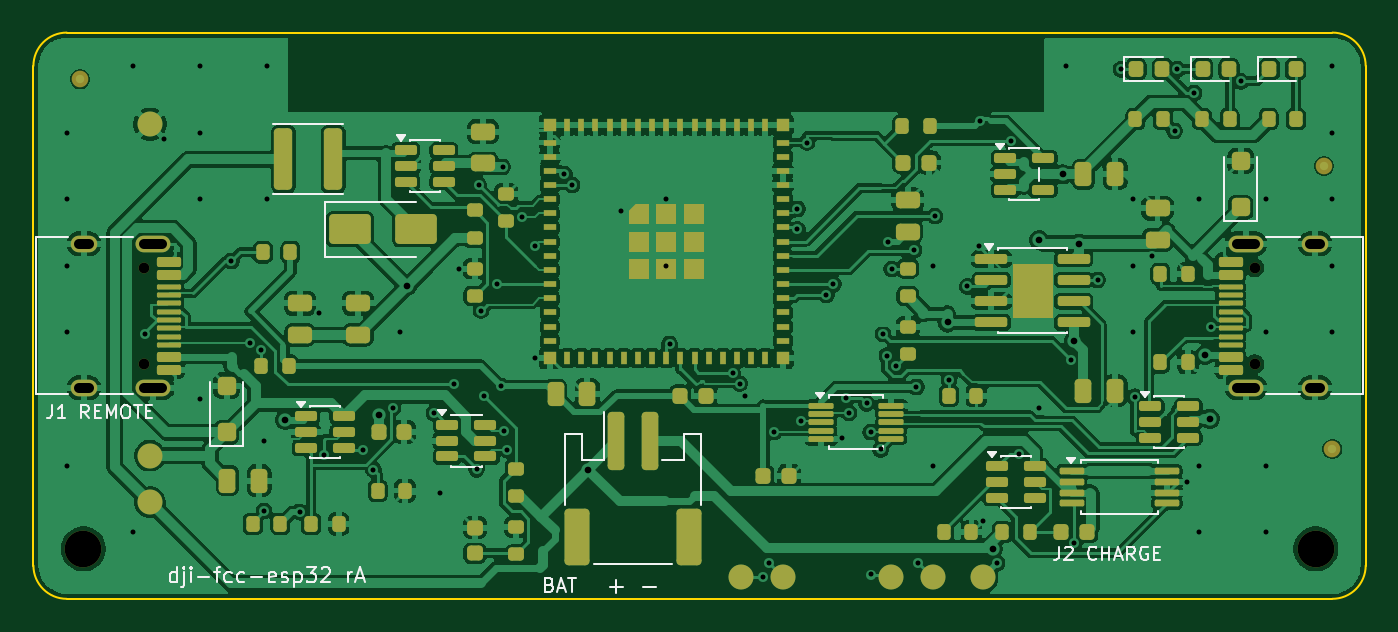
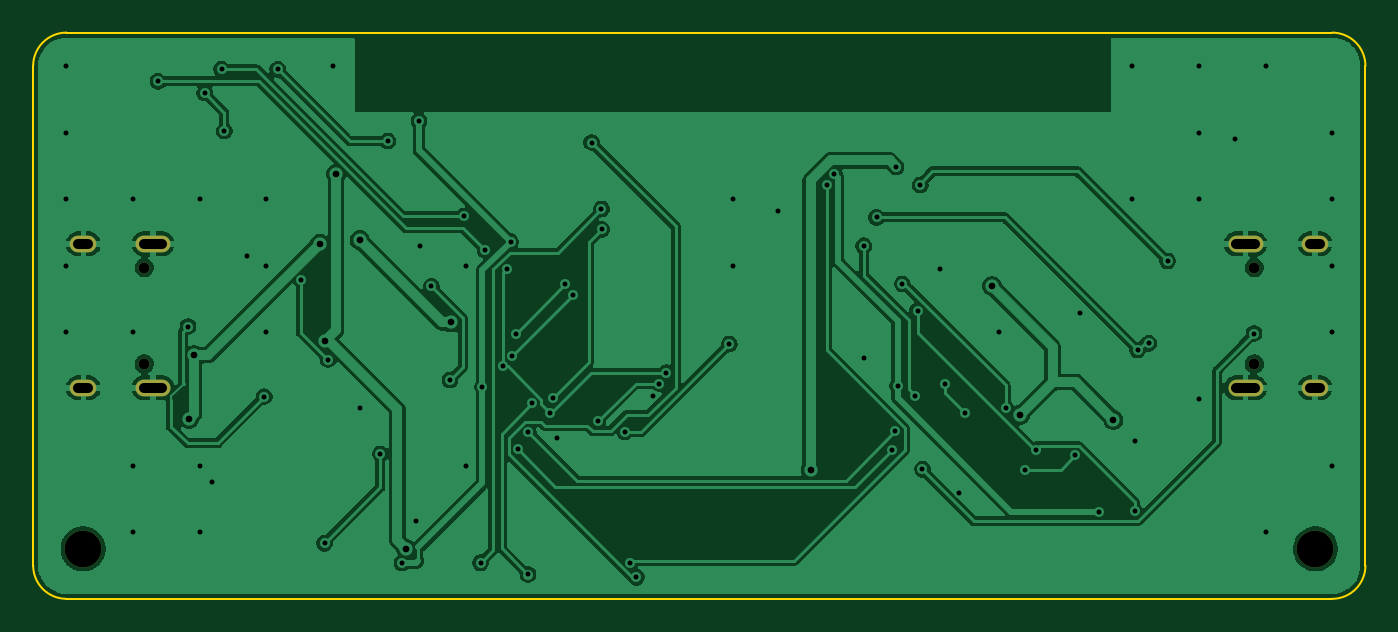
Circuit board: 11 layer files. Board 80.0 x 34.0 mm.
- bottom_copper: dji-fcc-B_Cu.gbl (90437 bytes)
- bottom_mask: dji-fcc-B_Mask.gbs (1008 bytes)
- paste: dji-fcc-B_Paste.gbp (452 bytes)
- bottom_silk: dji-fcc-B_Silkscreen.gbo (453 bytes)
- outline: dji-fcc-Edge_Cuts.gm1 (900 bytes)
- top_copper: dji-fcc-F_Cu.gtl (289797 bytes)
- top_mask: dji-fcc-F_Mask.gts (13044 bytes)
- paste: dji-fcc-F_Paste.gtp (12120 bytes)
- top_silk: dji-fcc-F_Silkscreen.gto (19865 bytes)
- drill: dji-fcc-NPTH.drl (469 bytes)
- drill: dji-fcc-PTH.drl (2533 bytes)

=== bottom_copper: dji-fcc-B_Cu.gbl (90437 bytes, source omitted) ===
=== bottom_mask: dji-fcc-B_Mask.gbs ===
%TF.GenerationSoftware,KiCad,Pcbnew,10.0.6*%
%TF.CreationDate,2026-10-11T12:31:54+02:00*%
%TF.ProjectId,dji-fcc,646a692d-6663-4632-9e6b-696361645f70,rev?*%
%TF.SameCoordinates,Original*%
%TF.FileFunction,Soldermask,Bot*%
%TF.FilePolarity,Negative*%
%FSLAX46Y46*%
G04 Gerber Fmt 4.6, Leading zero omitted, Abs format (unit mm)*
G04 Created by KiCad (PCBNEW 10.0.6) date 2026-10-11 12:31:54*
%MOMM*%
%LPD*%
G01*
G04 APERTURE LIST*
%ADD10C,2.200000*%
%ADD11C,0.650000*%
%ADD12O,2.100000X1.000000*%
%ADD13O,1.600000X1.000000*%
G04 APERTURE END LIST*
D10*
%TO.C,H1*%
X77000000Y-31000000D03*
%TD*%
D11*
%TO.C,J1*%
X6670000Y-14110000D03*
X6670000Y-19890000D03*
D12*
X7200000Y-12680000D03*
D13*
X3020000Y-12680000D03*
D12*
X7200000Y-21320000D03*
D13*
X3020000Y-21320000D03*
%TD*%
D10*
%TO.C,H2*%
X3000000Y-31000000D03*
%TD*%
D11*
%TO.C,J2*%
X73330000Y-19890000D03*
X73330000Y-14110000D03*
D12*
X72800000Y-21320000D03*
D13*
X76980000Y-21320000D03*
D12*
X72800000Y-12680000D03*
D13*
X76980000Y-12680000D03*
%TD*%
M02*

=== paste: dji-fcc-B_Paste.gbp ===
%TF.GenerationSoftware,KiCad,Pcbnew,10.0.6*%
%TF.CreationDate,2026-10-11T12:31:54+02:00*%
%TF.ProjectId,dji-fcc,646a692d-6663-4632-9e6b-696361645f70,rev?*%
%TF.SameCoordinates,Original*%
%TF.FileFunction,Paste,Bot*%
%TF.FilePolarity,Positive*%
%FSLAX46Y46*%
G04 Gerber Fmt 4.6, Leading zero omitted, Abs format (unit mm)*
G04 Created by KiCad (PCBNEW 10.0.6) date 2026-10-11 12:31:54*
%MOMM*%
%LPD*%
G01*
G04 APERTURE LIST*
G04 APERTURE END LIST*
M02*

=== bottom_silk: dji-fcc-B_Silkscreen.gbo ===
%TF.GenerationSoftware,KiCad,Pcbnew,10.0.6*%
%TF.CreationDate,2026-10-11T12:31:54+02:00*%
%TF.ProjectId,dji-fcc,646a692d-6663-4632-9e6b-696361645f70,rev?*%
%TF.SameCoordinates,Original*%
%TF.FileFunction,Legend,Bot*%
%TF.FilePolarity,Positive*%
%FSLAX46Y46*%
G04 Gerber Fmt 4.6, Leading zero omitted, Abs format (unit mm)*
G04 Created by KiCad (PCBNEW 10.0.6) date 2026-10-11 12:31:54*
%MOMM*%
%LPD*%
G01*
G04 APERTURE LIST*
G04 APERTURE END LIST*
M02*

=== outline: dji-fcc-Edge_Cuts.gm1 ===
%TF.GenerationSoftware,KiCad,Pcbnew,10.0.6*%
%TF.CreationDate,2026-10-11T12:31:54+02:00*%
%TF.ProjectId,dji-fcc,646a692d-6663-4632-9e6b-696361645f70,rev?*%
%TF.SameCoordinates,Original*%
%TF.FileFunction,Profile,NP*%
%FSLAX46Y46*%
G04 Gerber Fmt 4.6, Leading zero omitted, Abs format (unit mm)*
G04 Created by KiCad (PCBNEW 10.0.6) date 2026-10-11 12:31:54*
%MOMM*%
%LPD*%
G01*
G04 APERTURE LIST*
%TA.AperFunction,Profile*%
%ADD10C,0.100000*%
%TD*%
G04 APERTURE END LIST*
D10*
X0Y-2000000D02*
G75*
G02*
X1999999Y0I1999999J1D01*
G01*
X0Y-32000000D02*
X0Y-2000000D01*
X2000000Y0D02*
X78000000Y0D01*
X2000000Y-34000000D02*
G75*
G02*
X0Y-32000000I0J2000000D01*
G01*
X78000000Y0D02*
G75*
G02*
X80000000Y-1999999I0J-2000000D01*
G01*
X78000000Y-34000000D02*
X2000000Y-34000000D01*
X80000000Y-2000000D02*
X80000000Y-32000000D01*
X80000000Y-32000000D02*
G75*
G02*
X78000000Y-34000000I-2000000J0D01*
G01*
M02*

=== top_copper: dji-fcc-F_Cu.gtl (289797 bytes, source omitted) ===
=== top_mask: dji-fcc-F_Mask.gts (13044 bytes, source omitted) ===
=== paste: dji-fcc-F_Paste.gtp (12120 bytes, source omitted) ===
=== top_silk: dji-fcc-F_Silkscreen.gto (19865 bytes, source omitted) ===
=== drill: dji-fcc-NPTH.drl ===
M48
; DRILL file KiCad 10.0.6 date 2026-10-11T12:31:55
; FORMAT={-:-/ absolute / metric / decimal}
; #@! TF.CreationDate,2026-10-11T12:31:55+02:00
; #@! TF.GenerationSoftware,Kicad,Pcbnew,10.0.6
; #@! TF.FileFunction,NonPlated,1,2,NPTH
FMAT,2
METRIC
; #@! TA.AperFunction,NonPlated,NPTH,ComponentDrill
T1C0.650
; #@! TA.AperFunction,NonPlated,NPTH,ComponentDrill
T2C2.200
%
G90
G05
T1
X6.67Y-14.11
X6.67Y-19.89
X73.33Y-14.11
X73.33Y-19.89
T2
X3.0Y-31.0
X77.0Y-31.0
M30

=== drill: dji-fcc-PTH.drl ===
M48
; DRILL file KiCad 10.0.6 date 2026-10-11T12:31:55
; FORMAT={-:-/ absolute / metric / decimal}
; #@! TF.CreationDate,2026-10-11T12:31:55+02:00
; #@! TF.GenerationSoftware,Kicad,Pcbnew,10.0.6
; #@! TF.FileFunction,Plated,1,2,PTH
FMAT,2
METRIC
; #@! TA.AperFunction,Plated,PTH,ViaDrill
T1C0.300
; #@! TA.AperFunction,Plated,PTH,ViaDrill
T2C0.400
; #@! TA.AperFunction,Plated,PTH,ComponentDrill
T3C0.600
%
G90
G05
T1
X2.0Y-6.0
X2.0Y-10.0
X2.0Y-14.0
X2.0Y-18.0
X2.0Y-26.0
X6.0Y-2.0
X6.0Y-30.0
X6.683Y-18.071
X7.859Y-6.359
X10.0Y-2.0
X10.0Y-6.0
X10.0Y-10.0
X10.0Y-22.0
X11.882Y-13.715
X13.01Y-18.65
X13.675Y-19.067
X13.855Y-28.726
X13.865Y-24.508
X14.0Y-2.0
X14.0Y-10.0
X15.984Y-28.779
X17.162Y-16.809
X17.449Y-25.388
X19.771Y-25.047
X20.419Y-26.247
X21.598Y-22.525
X22.0Y-18.0
X24.06Y-22.837
X24.401Y-27.626
X25.261Y-21.121
X25.567Y-14.175
X26.608Y-26.215
X26.736Y-9.144
X26.886Y-16.69
X27.04Y-21.809
X27.807Y-15.098
X28.089Y-21.216
X28.18Y-8.063
X28.253Y-23.95
X28.451Y-25.051
X29.358Y-11.1
X30.106Y-19.55
X30.123Y-12.8
X31.886Y-8.503
X32.339Y-9.15
X35.297Y-10.699
X38.0Y-10.0
X38.0Y-14.0
X38.2Y-18.698
X41.979Y-20.42
X42.409Y-21.074
X42.752Y-21.799
X43.78Y-32.7
X44.141Y-31.841
X44.461Y-23.974
X45.871Y-11.822
X45.877Y-10.6
X46.077Y-23.325
X46.46Y-6.6
X47.605Y-15.749
X48.041Y-15.1
X48.526Y-24.325
X48.803Y-21.947
X48.968Y-22.825
X50.032Y-22.268
X50.275Y-23.976
X50.286Y-32.539
X50.868Y-25.032
X51.025Y-18.084
X51.251Y-19.394
X51.335Y-12.559
X51.542Y-14.2
X51.781Y-20.012
X52.873Y-13.044
X53.022Y-21.288
X53.138Y-31.838
X54.0Y-14.0
X54.0Y-26.0
X54.145Y-11.017
X54.975Y-20.859
X56.085Y-15.244
X56.75Y-12.82
X56.834Y-5.318
X57.024Y-29.301
X57.857Y-31.854
X58.708Y-6.514
X59.152Y-25.294
X60.367Y-22.539
X62.0Y-2.0
X62.289Y-19.635
X62.5Y-30.66
X63.907Y-14.865
X65.314Y-2.2
X66.0Y-10.0
X66.0Y-14.0
X66.0Y-18.0
X66.127Y-21.858
X67.145Y-13.443
X68.525Y-5.9
X68.688Y-2.2
X69.258Y-26.987
X69.696Y-3.628
X70.0Y-10.0
X70.0Y-26.0
X70.0Y-30.0
X70.695Y-17.651
X72.498Y-2.92
X74.0Y-10.0
X74.0Y-18.0
X74.0Y-26.0
X74.0Y-30.0
X78.0Y-2.0
X78.0Y-6.0
X78.0Y-10.0
X78.0Y-14.0
X78.0Y-18.0
T2
X15.132Y-23.249
X20.725Y-22.933
X22.425Y-15.225
X33.304Y-26.246
X54.889Y-17.405
X57.607Y-31.002
X60.394Y-12.446
X61.806Y-8.501
X62.475Y-18.499
X62.798Y-12.673
X70.352Y-19.351
X70.649Y-23.189
T3
X3.32Y-12.68G85X2.72Y-12.68
G05
X3.32Y-21.32G85X2.72Y-21.32
G05
X7.75Y-12.68G85X6.65Y-12.68
G05
X7.75Y-21.32G85X6.65Y-21.32
G05
X72.25Y-12.68G85X73.35Y-12.68
G05
X72.25Y-21.32G85X73.35Y-21.32
G05
X76.68Y-12.68G85X77.28Y-12.68
G05
X76.68Y-21.32G85X77.28Y-21.32
G05
M30
